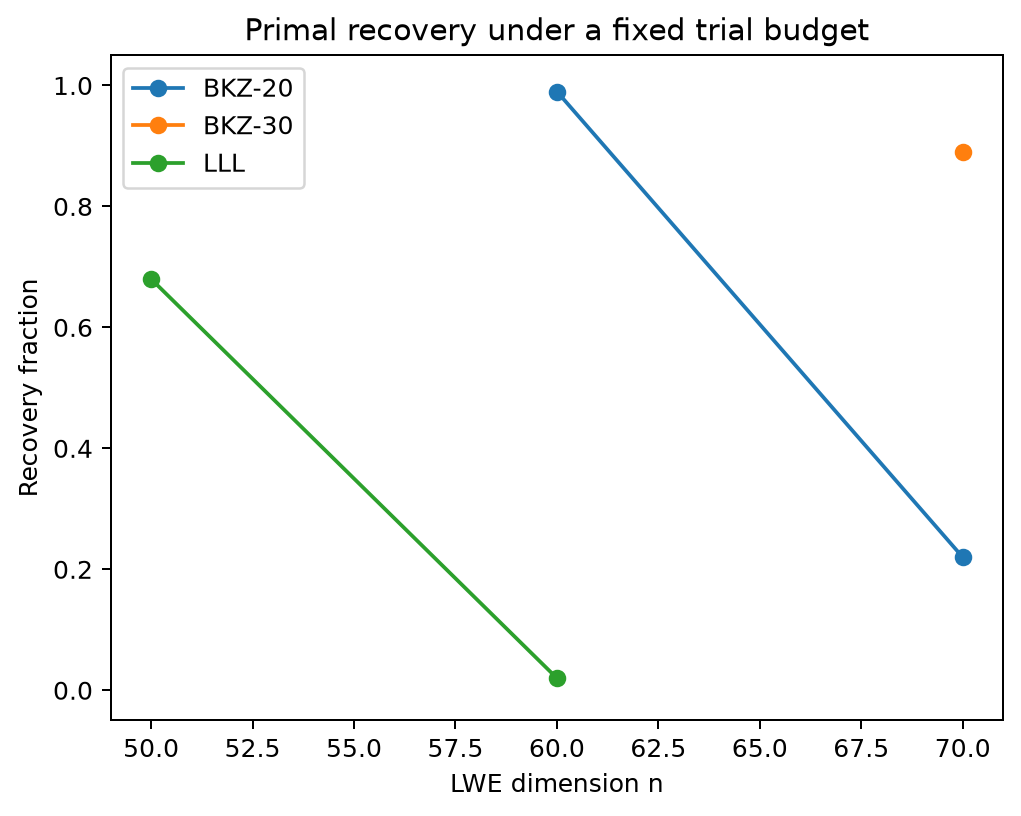

Values plotted in this chart, from the file beside it:
seed, n, m, q, sigma, dimension, reduction, block_size, trials, successes, success_rate, median_seconds
2027, 50, 50, 3329, 3.0, 101, LLL, 0, 100, 68, 0.68, 0.1363
2027, 60, 60, 3329, 3.0, 121, LLL, 0, 100, 2, 0.02, 0.2365
2027, 60, 60, 3329, 3.0, 121, BKZ-20, 20, 100, 99, 0.99, 0.5118
2027, 70, 70, 3329, 3.0, 141, BKZ-20, 20, 100, 22, 0.22, 0.8249
2027, 70, 70, 3329, 3.0, 141, BKZ-30, 30, 100, 89, 0.89, 1.689
